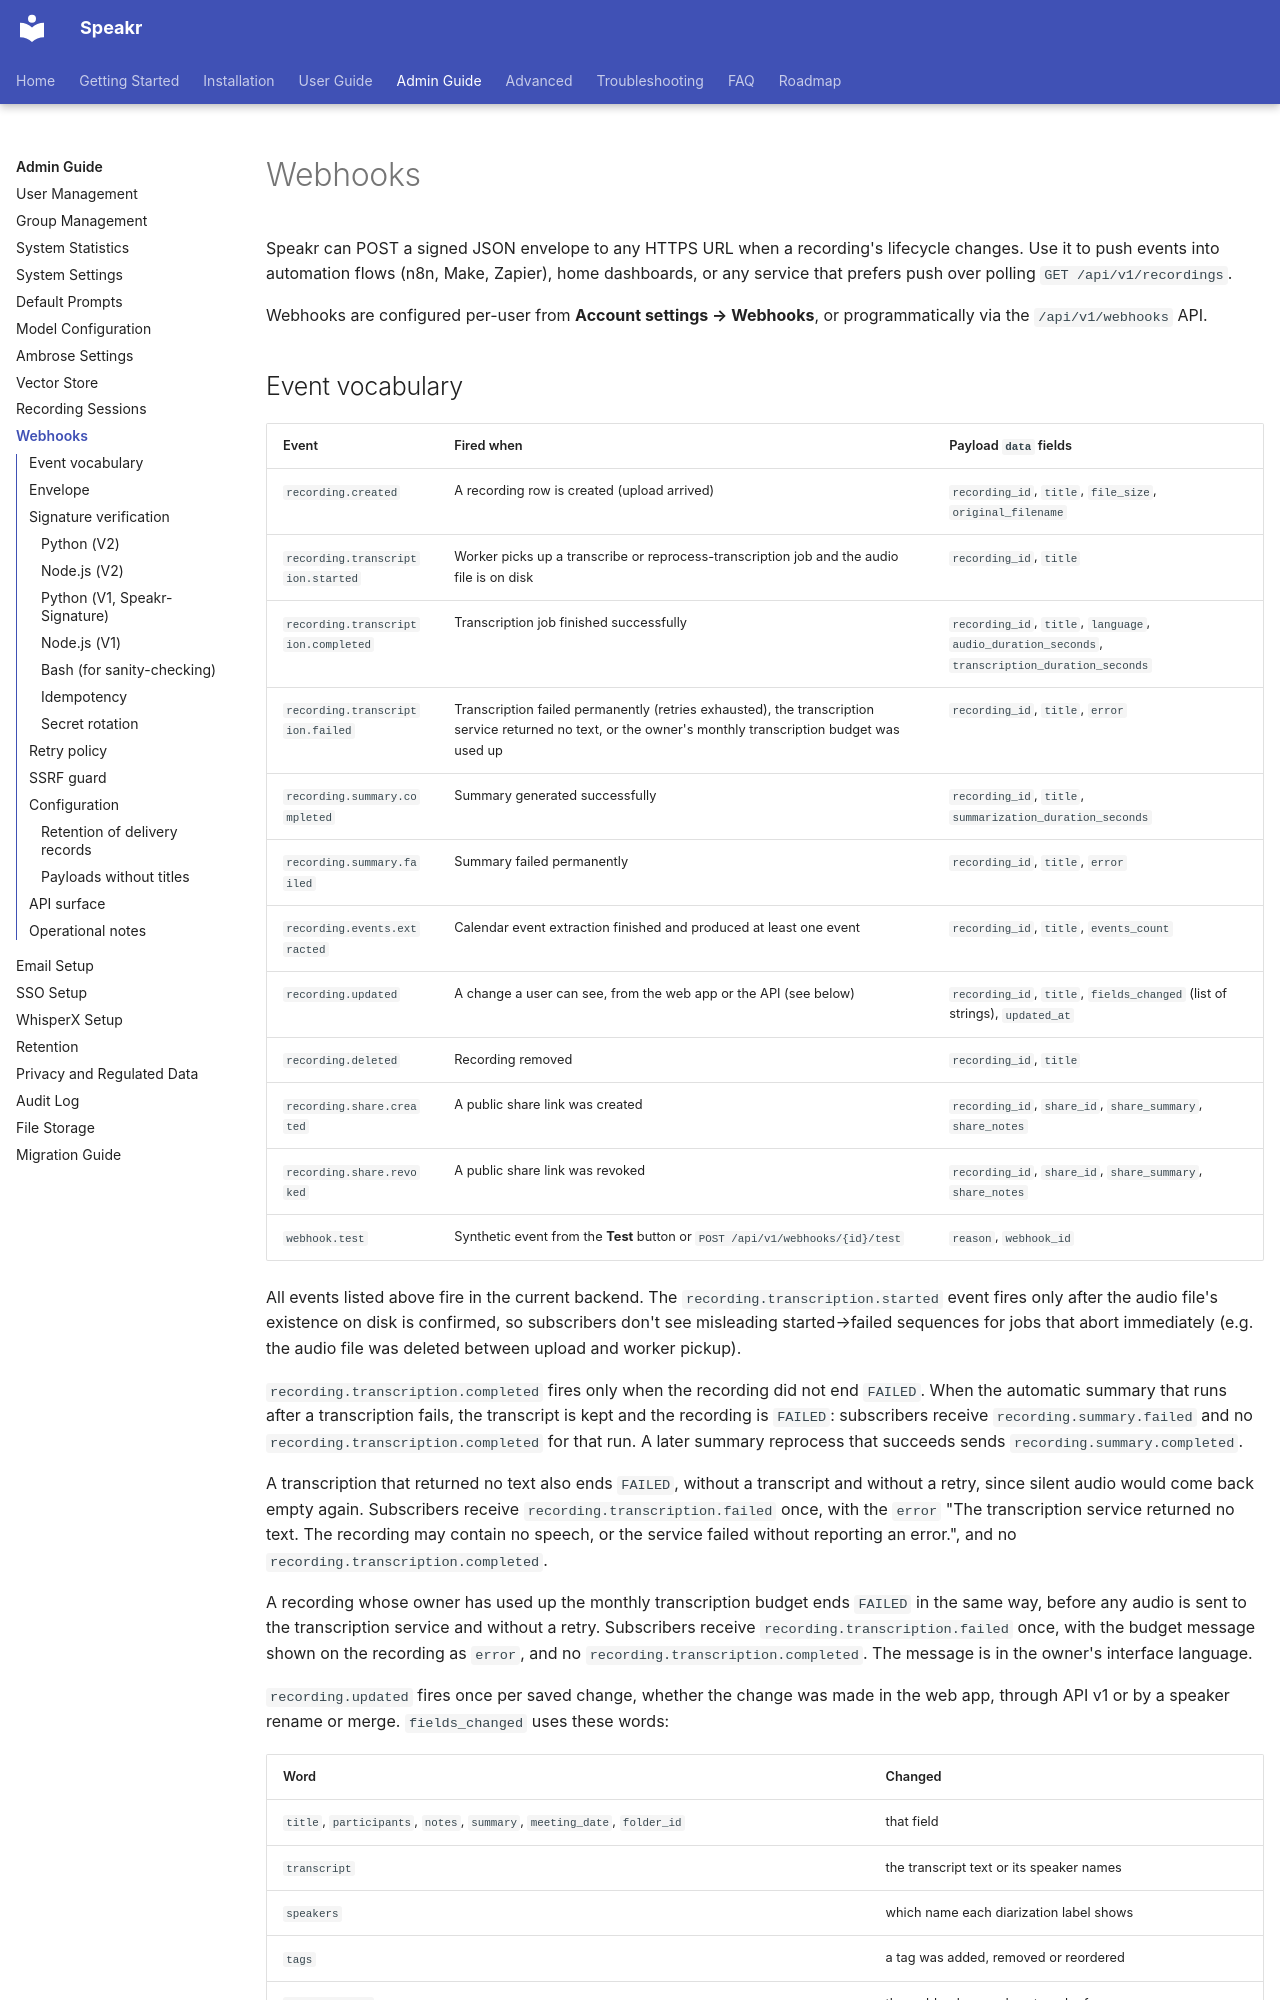

repository: murtaza-nasir/speakr · page: admin-guide/webhooks/index.html · generator: mkdocs

# Webhooks

Speakr can POST a signed JSON envelope to any HTTPS URL when a
recording's lifecycle changes. Use it to push events into automation
flows (n8n, Make, Zapier), home dashboards, or any service that
prefers push over polling `GET /api/v1/recordings`.

Webhooks are configured per-user from **Account settings → Webhooks**,
or programmatically via the `/api/v1/webhooks` API.
